Dataset: recycle (GitHub, Penter405/recycle). Classes: aseptic carton, garbage, metal can, paper, paper container, plastic.

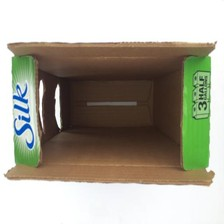
Label: paper

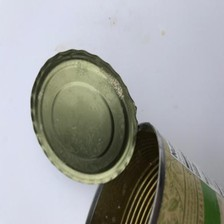
Label: metal can

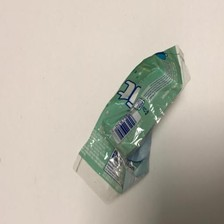
Label: garbage

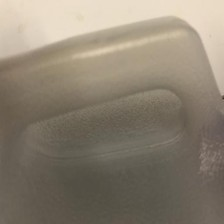
Label: plastic

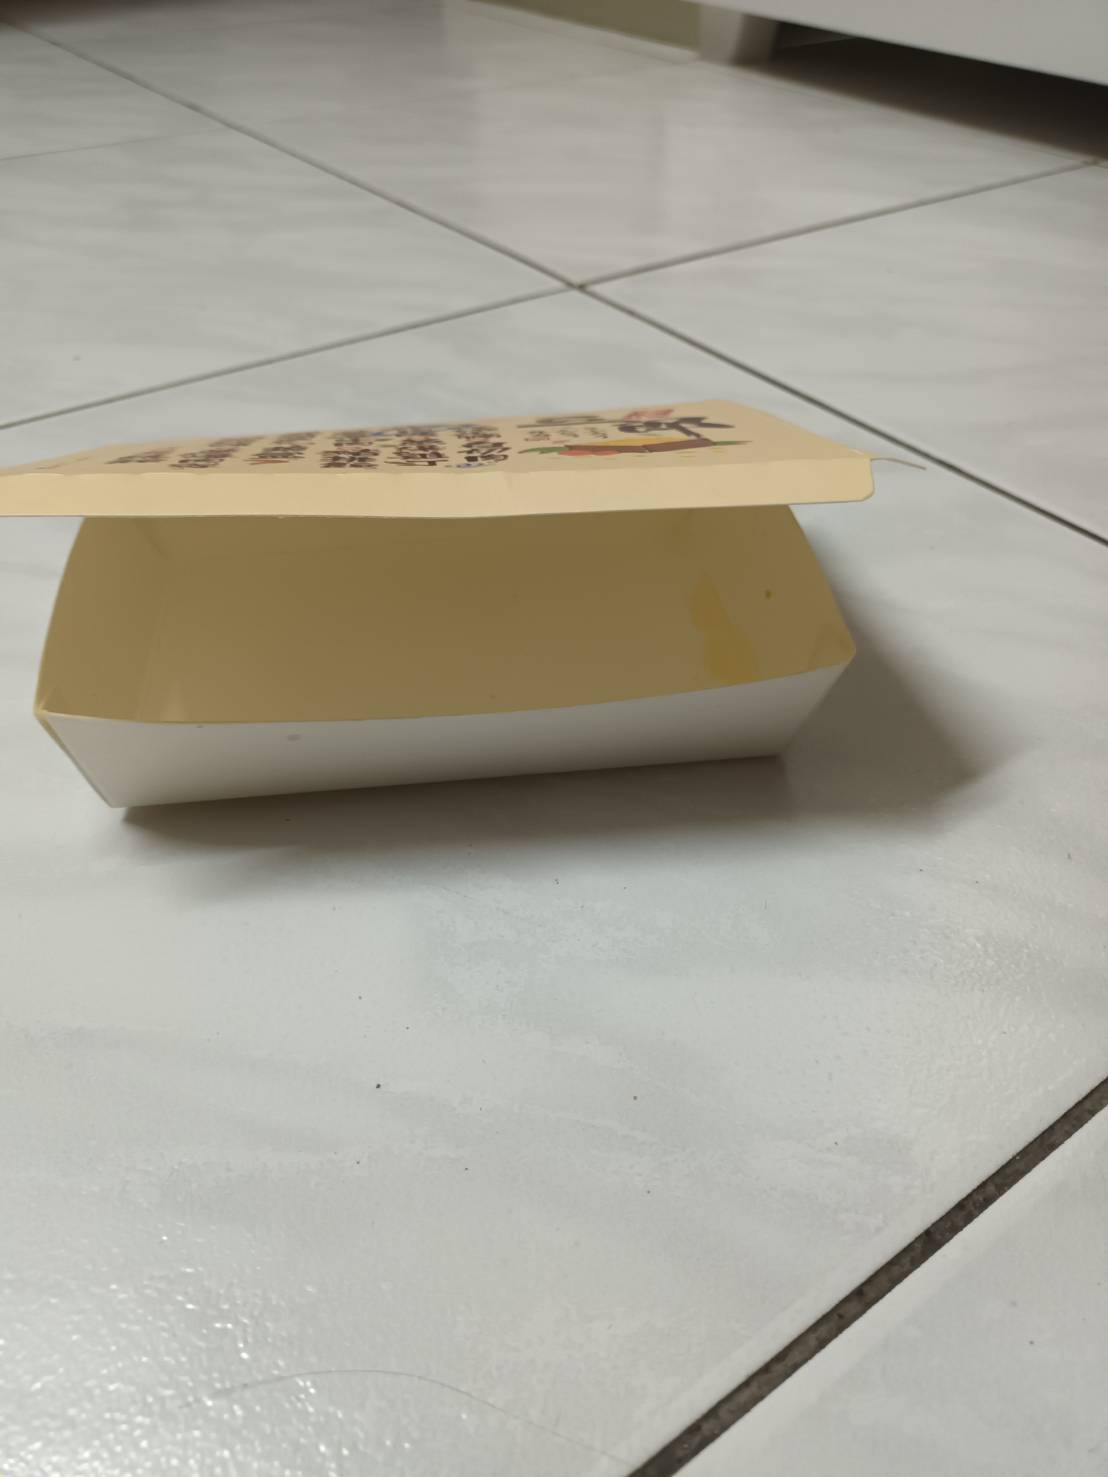
Label: paper container

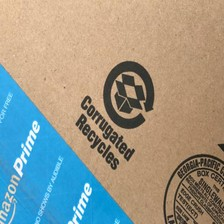
Label: paper
